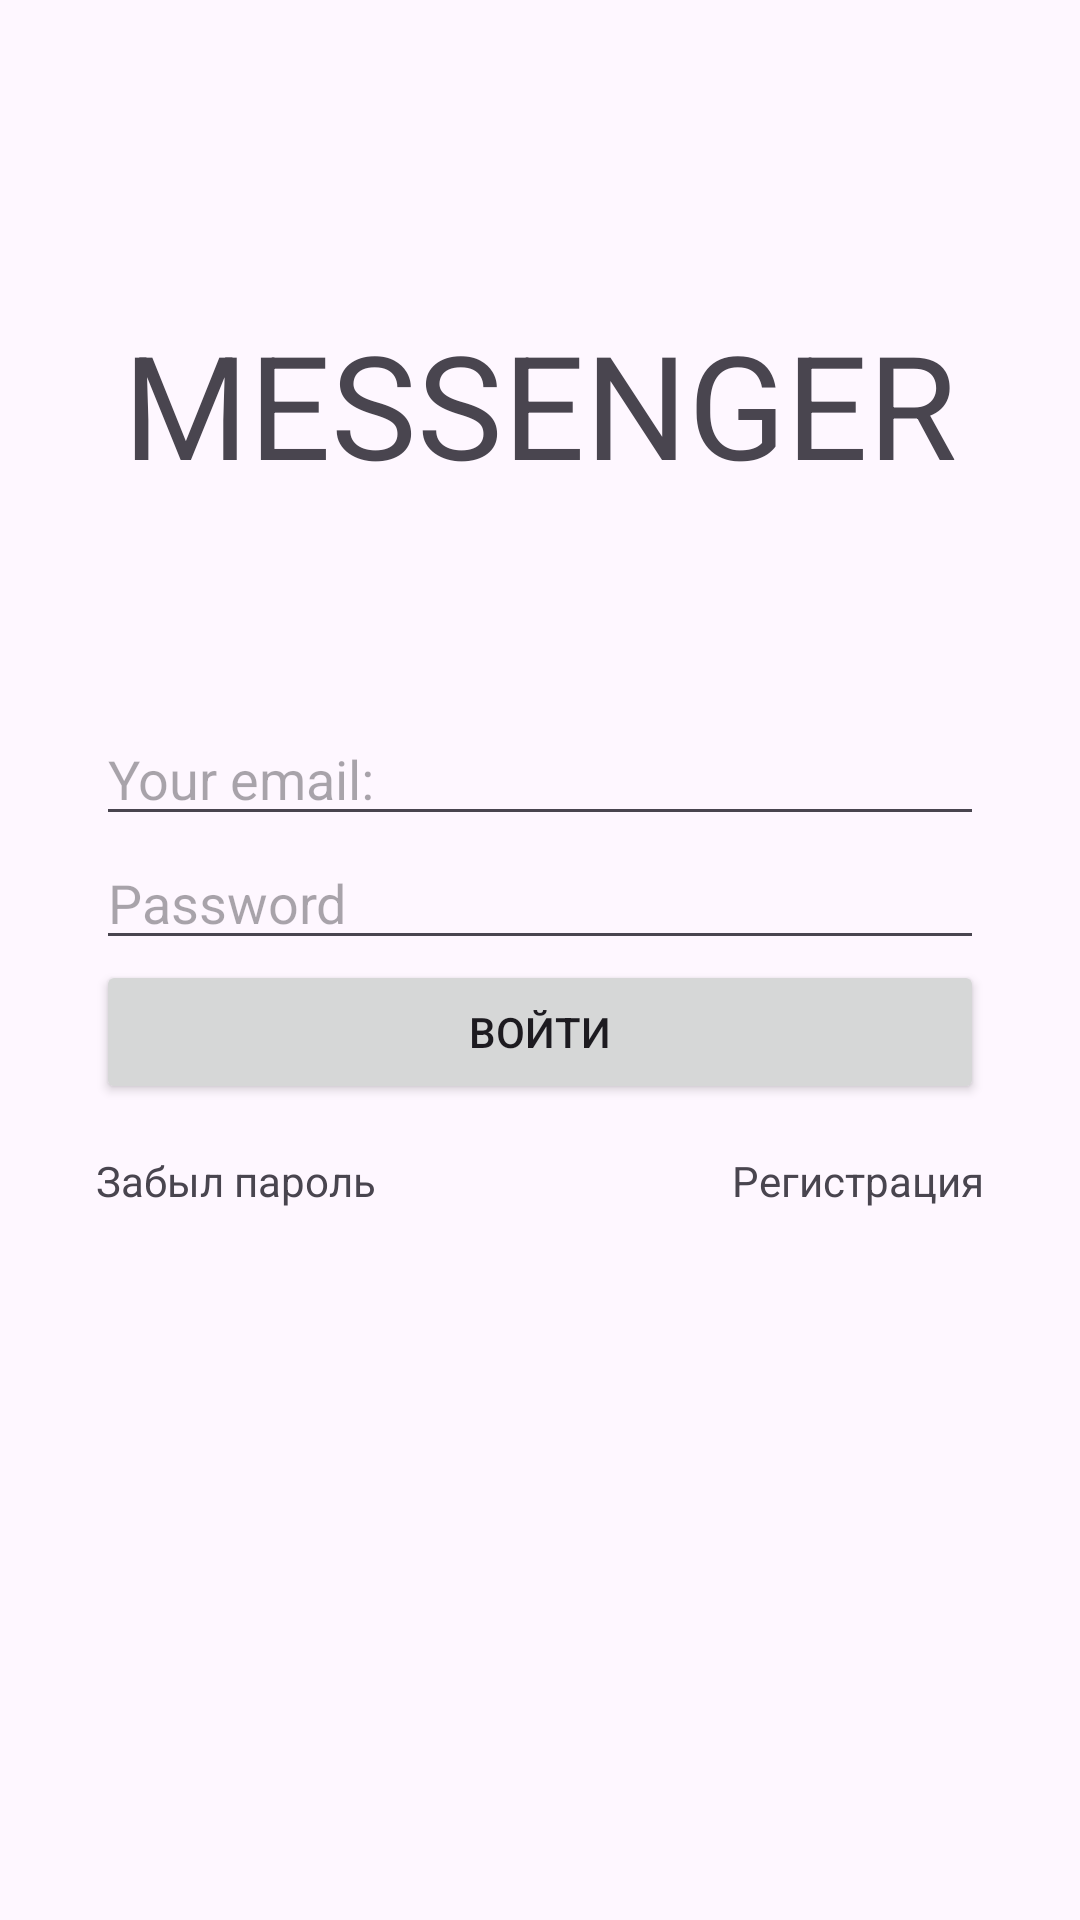

Write the Android layout XML for this screen, with the resource values it uses.
<!-- AndroidManifest.xml: application theme Theme.MessengerFB -->
<!-- res/layout/activity_login.xml -->
<?xml version="1.0" encoding="utf-8"?>
<androidx.constraintlayout.widget.ConstraintLayout xmlns:android="http://schemas.android.com/apk/res/android"
    xmlns:app="http://schemas.android.com/apk/res-auto"
    xmlns:tools="http://schemas.android.com/tools"
    android:layout_width="match_parent"
    android:layout_height="match_parent"
    android:padding="32dp"
    tools:context=".LoginActivity">

    <TextView
        android:id="@+id/textViewTitle"
        android:layout_width="0dp"
        android:layout_height="wrap_content"
        android:gravity="center"
        android:text="@string/messenger"
        android:textSize="48sp"
        app:layout_constraintBottom_toTopOf="@+id/editTextEmailAddress"
        app:layout_constraintEnd_toEndOf="parent"
        app:layout_constraintStart_toStartOf="parent"
        app:layout_constraintTop_toTopOf="parent" />

    <EditText
        android:id="@+id/editTextEmailAddress"
        android:layout_width="0dp"
        android:layout_height="wrap_content"
        android:hint="@string/your_email"
        android:inputType="textEmailAddress"
        app:layout_constraintBottom_toTopOf="@+id/editTextTextPassword"
        app:layout_constraintEnd_toEndOf="parent"
        app:layout_constraintHorizontal_bias="0.5"
        app:layout_constraintStart_toStartOf="parent"
        app:layout_constraintTop_toTopOf="parent"
        app:layout_constraintVertical_chainStyle="packed" />

    <EditText
        android:id="@+id/editTextTextPassword"
        android:layout_width="0dp"
        android:layout_height="wrap_content"
        android:hint="@string/password"
        android:inputType="textPassword"
        app:layout_constraintBottom_toTopOf="@+id/buttonLogin"
        app:layout_constraintEnd_toEndOf="parent"
        app:layout_constraintHorizontal_bias="0.5"
        app:layout_constraintStart_toStartOf="parent"
        app:layout_constraintTop_toBottomOf="@+id/editTextEmailAddress" />

    <Button
        android:id="@+id/buttonLogin"
        android:layout_width="match_parent"
        android:layout_height="wrap_content"
        android:text="@string/login"
        app:layout_constraintBottom_toTopOf="@+id/textViewForgotPass"
        app:layout_constraintTop_toBottomOf="@+id/editTextTextPassword"
        tools:layout_editor_absoluteX="32dp" />

    <TextView
        android:id="@+id/textViewForgotPass"
        android:layout_width="wrap_content"
        android:layout_height="wrap_content"
        android:layout_marginTop="16dp"
        android:text="@string/forgot_pass"
        app:layout_constraintBottom_toBottomOf="parent"
        app:layout_constraintStart_toStartOf="parent"
        app:layout_constraintTop_toBottomOf="@+id/buttonLogin" />

    <TextView
        android:id="@+id/textViewRegister"
        android:layout_width="wrap_content"
        android:layout_height="wrap_content"
        android:layout_marginTop="16dp"
        android:text="@string/register"
        app:layout_constraintEnd_toEndOf="parent"
        app:layout_constraintTop_toBottomOf="@+id/buttonLogin" />


</androidx.constraintlayout.widget.ConstraintLayout>
<!-- resources referenced by this layout -->
<resources>
  <string name="forgot_pass">Забыл пароль</string>
  <string name="login">Войти</string>
  <string name="messenger">MESSENGER</string>
  <string name="password">Password</string>
  <string name="register">Регистрация</string>
  <string name="your_email">Your email:</string>
  <style name="Theme.MessengerFB" parent="Base.Theme.MessengerFB" />
  <style name="Base.Theme.MessengerFB" parent="Theme.Material3.DayNight">
          
          
      </style>
</resources>
